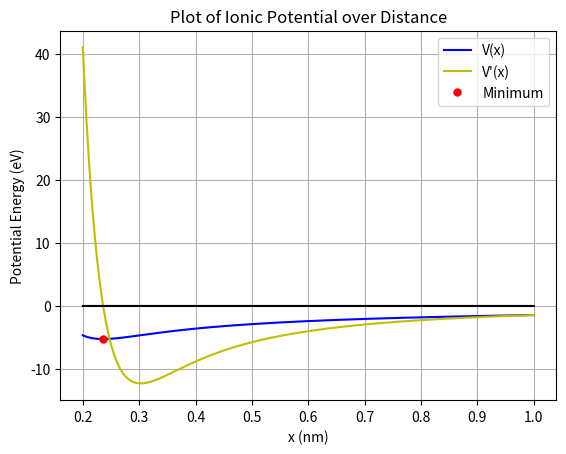

The matplotlib source for this figure:
# -*- coding: utf-8 -*-
# [redacted]

import numpy as np
import matplotlib.pylab as plt

ke = 1.44 #eV nm
A = 1090 #eV
p = 0.033 #nm

tol = 0.000000001

def V(x):
    return ((A*(np.exp(-x/p))) - (ke*(1/x)))

def d_V(x):
    return (((-A/p)*(np.exp(-x/p))) + (ke*(1/x**2)))

def d2_V(x):
    return (((A/(p**2))*(np.exp(-x/p))) - (ke*(2/x**3)))

fig1 = plt.figure(dpi=1200)
x = np.arange(0.2, 1, 0.00001)
plt.plot(x, V(x), 'b', label="V(x)")
plt.plot(x, -d_V(x), 'y', label="V'(x)")
plt.title("Plot of Ionic Potential over Distance")
plt.plot(x, 0.0*x, 'k')
plt.ylabel("Potential Energy (eV)")
plt.xlabel("x (nm)")
plt.grid(True)

x_1 = 0.1

while abs(d_V(x_1)) > tol:
    x_1 -= d_V(x_1)/d2_V(x_1)

print(x_1)
print(V(x_1))
plt.plot(x_1, V(x_1), 'ro', label="Minimum", markersize='5')

plt.legend()  
plt.show()
